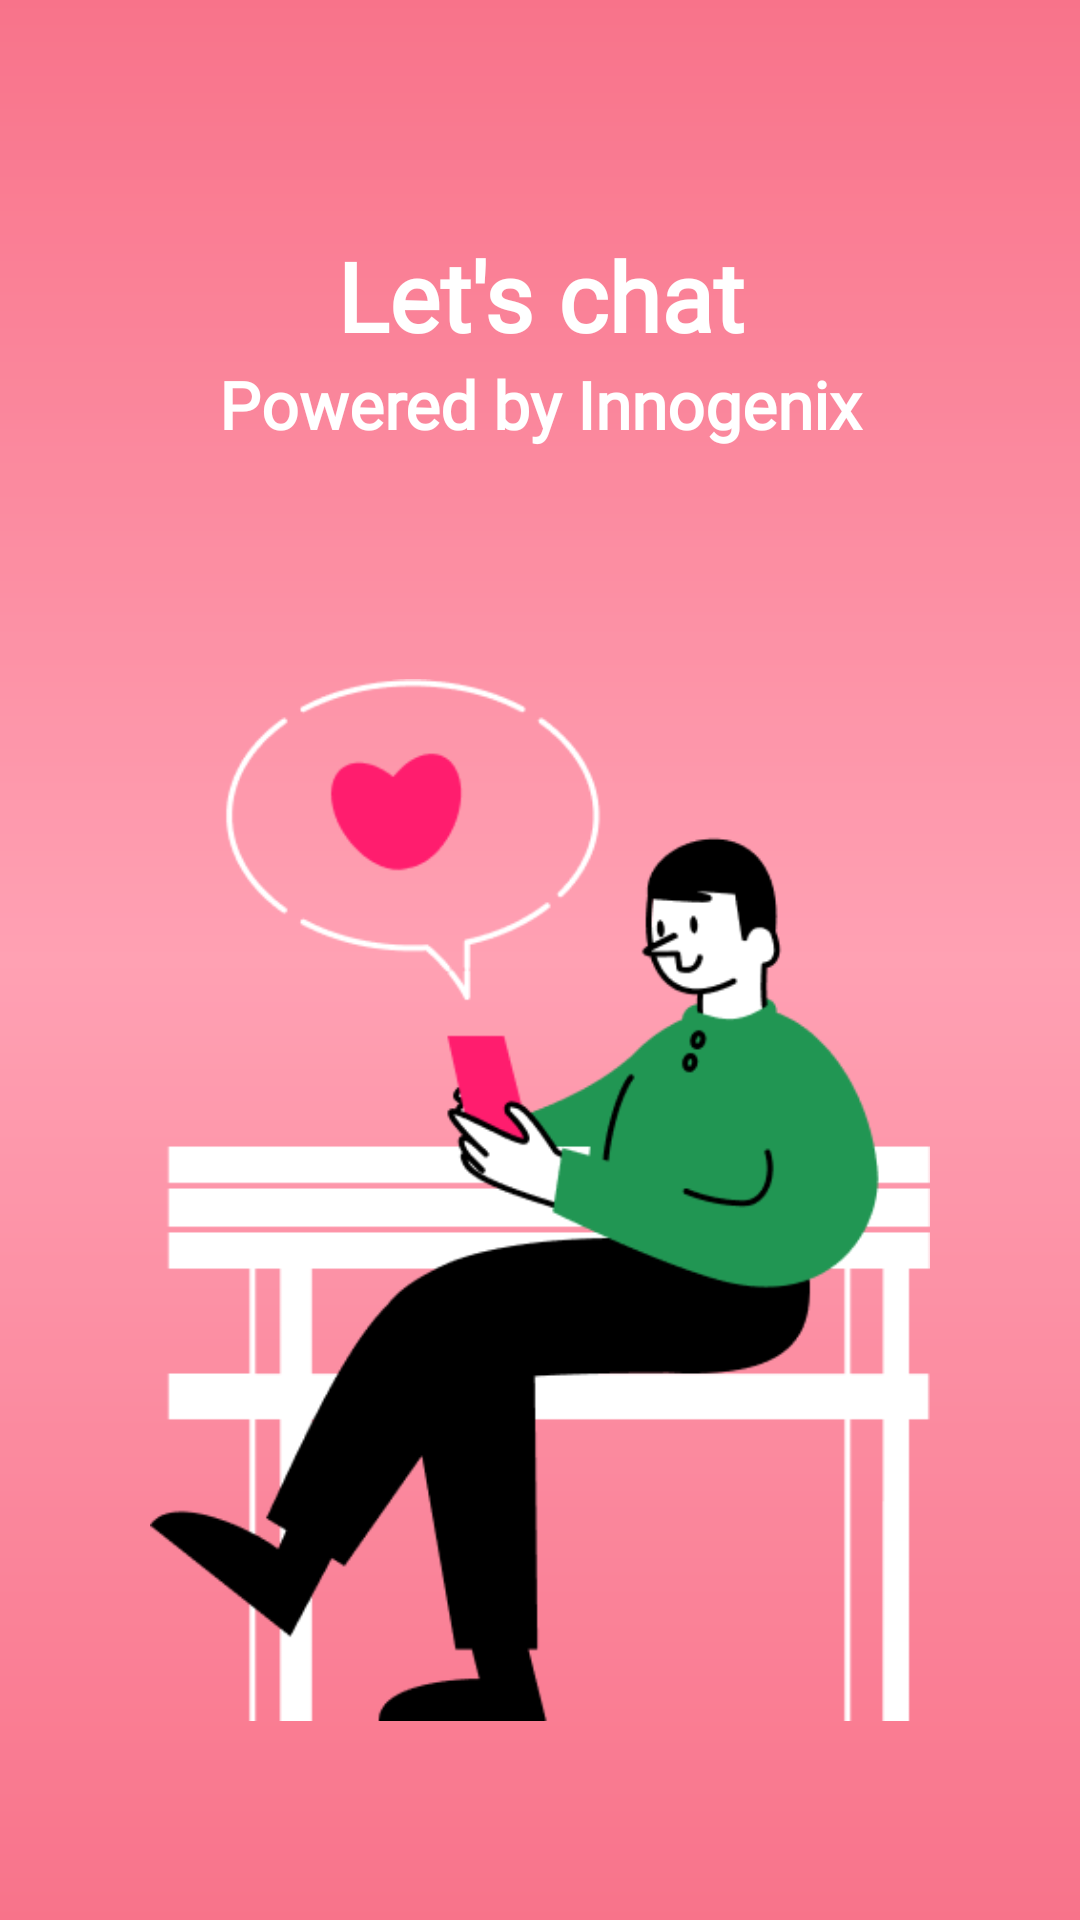

This screen was rendered from an Android layout file. Write that file and the resources it references.
<!-- AndroidManifest.xml: application theme AppTheme -->
<!-- res/layout/activity_splash_screen.xml -->
<?xml version="1.0" encoding="utf-8"?>
<RelativeLayout xmlns:android="http://schemas.android.com/apk/res/android"
    xmlns:app="http://schemas.android.com/apk/res-auto"
    xmlns:tools="http://schemas.android.com/tools"
    android:layout_width="match_parent"
    android:layout_height="match_parent"
    tools:context=".SplashScreen">
    <LinearLayout
        android:layout_width="match_parent"
        android:layout_height="match_parent"
        android:background="@drawable/splash"
        android:alpha="0.8" />
    <TextView
        android:id="@+id/name"
        android:layout_width="200dp"
        android:layout_height="80dp"
        android:autoSizeMaxTextSize="32dp"
        android:autoSizeMinTextSize="25dp"
        android:autoSizePresetSizes="28dp"
        android:autoSizeTextType="uniform"
        android:layout_centerHorizontal="true"
        android:text="@string/app_name"
        android:gravity="center_horizontal|bottom"
        android:textColor="#ffffff"
        android:textStyle="bold"
        android:fontFamily="@font/langar_regular"
        android:layout_marginTop="40dp"
        />
    <TextView
        android:id="@+id/subname"
        android:layout_width="300dp"
        android:layout_height="40dp"
        android:autoSizeMaxTextSize="22dp"
        android:autoSizeMinTextSize="18dp"
        android:autoSizePresetSizes="15dp"
        android:autoSizeTextType="uniform"
        android:layout_centerHorizontal="true"
        android:text="Powered by Innogenix"
        android:gravity="center_horizontal|top"
        android:textColor="#ffffff"
        android:textStyle="bold"
        android:fontFamily="@font/pt_sans_narrow_regular"
        android:layout_below="@id/name" />
    <ImageView
        android:id="@+id/image"
        android:layout_width="wrap_content"
        android:layout_height="wrap_content"
        android:src="@drawable/splash_image"
        android:padding="50dp"
        android:layout_centerInParent="true"
        android:layout_below="@id/subname" />
</RelativeLayout>
<!-- resources referenced by this layout -->
<resources>
  <!-- drawable splash (drawable) -->
  <?xml version="1.0" encoding="utf-8"?>
  <shape xmlns:android="http://schemas.android.com/apk/res/android">
      <gradient
          android:startColor="#f7516e"
          android:centerColor="#ff8aa1"
          android:endColor="#f7516e"
          android:angle="90"
          android:type="linear"
          android:dither="true"
          />
  </shape>
  <!-- drawable splash_image: png bitmap (drawable-v24, 18173 bytes) -->
  <string name="app_name">Let\'s chat</string>
  <style name="AppTheme" parent="Theme.MaterialComponents.Light.DarkActionBar">
          
          <item name="colorPrimary">@color/colorPrimary</item>
          <item name="colorPrimaryDark">@color/colorPrimaryDark</item>
          <item name="colorAccent">@color/colorAccent</item>
      </style>
  <color name="colorPrimary">#af003c</color>
  <color name="colorPrimaryDark">#780017</color>
  <color name="colorAccent">#ff5169</color>
</resources>
